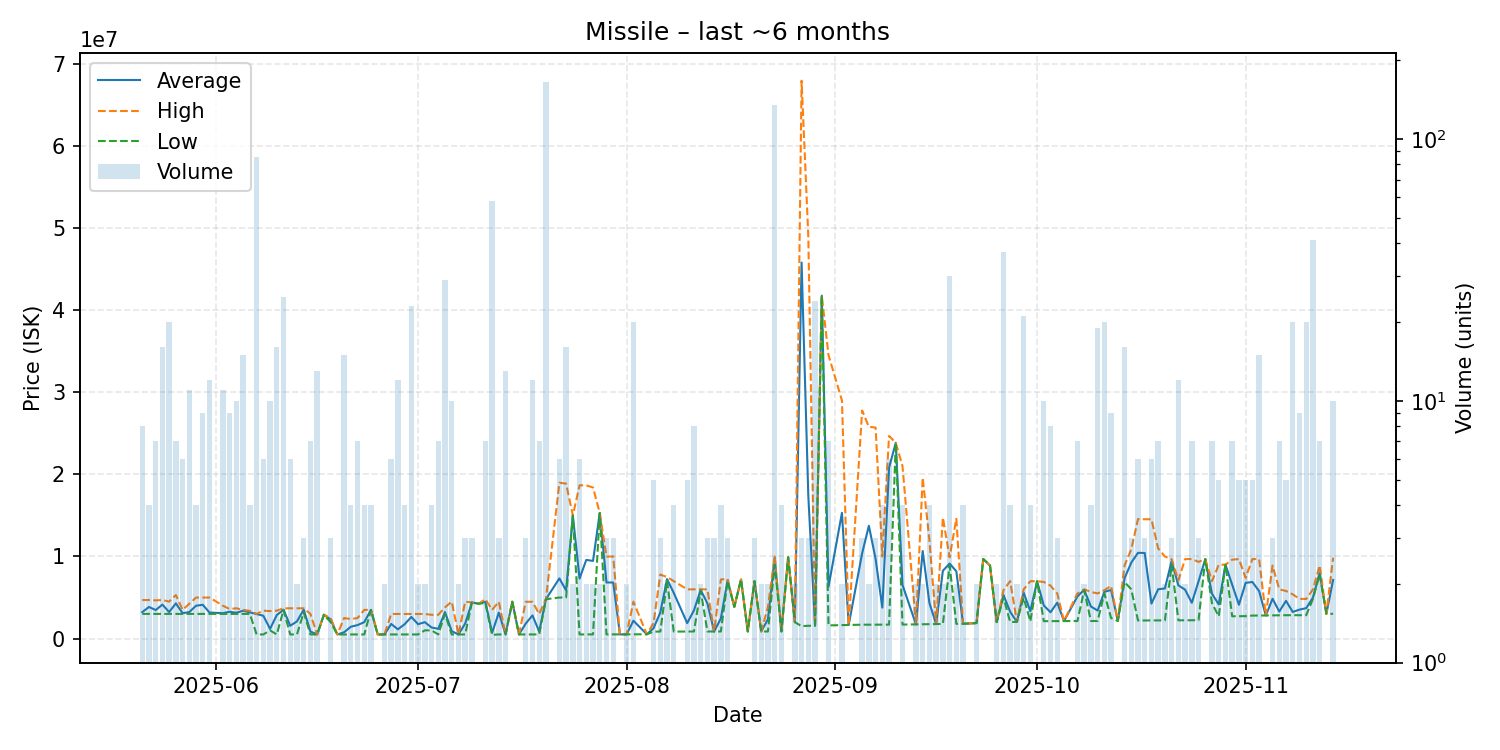

The data file committed next to this chart (first rows):
date, average, highest, lowest, order_count, volume
2025-05-21, 3216375, 4696000, 3005000, 5, 8
2025-05-22, 3850500, 4696000, 3005000, 4, 4
2025-05-23, 3475571, 4650500, 3006000, 7, 7
2025-05-24, 4138688, 4699000, 3005000, 10, 16
2025-05-25, 3229200, 4500000, 3005000, 10, 20
2025-05-26, 4287429, 5300000, 3005000, 5, 7
2025-05-27, 3088833, 3500000, 3007000, 3, 6
2025-05-28, 3233091, 4249000, 3007000, 6, 11
2025-05-29, 4002000, 4997000, 3007000, 4, 4
2025-05-30, 4113556, 5000000, 3006500, 8, 9
2025-05-31, 3170833, 5000000, 3004000, 8, 12
2025-06-02, 3095545, 3999000, 3005000, 5, 11
2025-06-03, 3268444, 3597500, 3005000, 8, 9
2025-06-04, 3142000, 3690000, 3005000, 3, 10
2025-06-05, 3396867, 3500000, 3005000, 6, 15
2025-06-06, 3190000, 3375000, 3005000, 4, 4
2025-06-07, 2982976, 3004000, 500000, 8, 85
2025-06-08, 2780833, 3398000, 500000, 5, 6
2025-06-09, 1184900, 3349000, 1000000, 5, 10
2025-06-10, 2862550, 3400000, 500300, 9, 16
2025-06-11, 3507600, 3690000, 3500000, 3, 25
2025-06-12, 1563467, 3690000, 500200, 3, 6
2025-06-13, 2095100, 3690000, 500200, 2, 2
2025-06-14, 3526333, 3689500, 3200000, 3, 3
2025-06-15, 857400, 3000000, 500300, 6, 7
2025-06-16, 500300, 500300, 500300, 2, 13
2025-06-17, 2900000, 2900000, 2900000, 1, 1
2025-06-18, 2333667, 2500500, 2000000, 3, 3
2025-06-19, 500300, 500300, 500300, 1, 1
2025-06-20, 766987, 2500500, 500300, 7, 15
2025-06-21, 1437650, 2375000, 500300, 4, 4
2025-06-22, 1643557, 2501000, 500300, 5, 7
2025-06-23, 1999150, 3498000, 500300, 4, 4
2025-06-24, 3497000, 3499500, 3494500, 4, 4
2025-06-25, 500300, 500300, 500300, 1, 1
2025-06-26, 500300, 500300, 500300, 2, 2
2025-06-27, 1783467, 3000000, 500600, 5, 6
2025-06-28, 1125017, 2998000, 500600, 6, 12
2025-06-29, 1747800, 2995000, 500600, 3, 4
2025-06-30, 2636261, 2995000, 500700, 7, 23
2025-07-01, 1749300, 2998000, 500600, 2, 2
2025-07-02, 1998000, 2996000, 1000000, 2, 2
2025-07-03, 1349650, 2898000, 1000000, 4, 4
2025-07-04, 1184929, 2896500, 500300, 4, 7
2025-07-05, 3227448, 3805000, 2997000, 13, 29
2025-07-06, 900090, 4498000, 500300, 5, 10
2025-07-07, 500550, 500700, 500400, 2, 2
2025-07-08, 1832200, 4495000, 500800, 3, 3
2025-07-09, 4398000, 4398500, 4397500, 3, 3
2025-07-10, 4250000, 4250000, 4250000, 1, 1
2025-07-11, 4484286, 4796000, 4324500, 6, 7
2025-07-12, 689205, 3500000, 450000, 9, 58
2025-07-13, 3164167, 4495500, 501500, 3, 3
2025-07-14, 501600, 501600, 501600, 4, 13
2025-07-15, 4489000, 4489000, 4489000, 1, 1
2025-07-16, 502000, 502000, 502000, 1, 1
2025-07-17, 1830100, 4486000, 502150, 3, 3
2025-07-18, 2821542, 4478000, 502700, 5, 12
2025-07-19, 859529, 3000000, 502800, 4, 7
2025-07-20, 4796000, 4796000, 4796000, 17, 165
... 110 more rows
